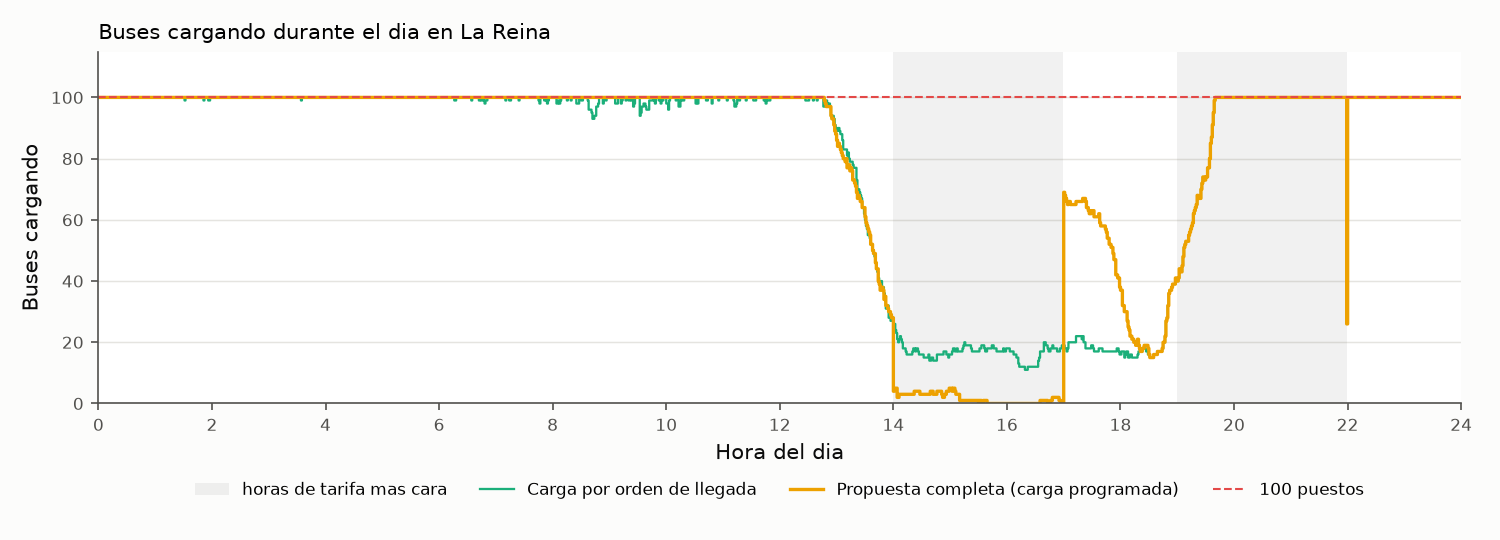

Values plotted in this chart, from the file beside it:
minuto; orden_de_llegada; propuesta_completa; puestos
0; 100.0; 100.0; 100
1; 100.0; 100.0; 100
2; 100.0; 100.0; 100
3; 100.0; 100.0; 100
4; 100.0; 100.0; 100
5; 100.0; 100.0; 100
6; 100.0; 100.0; 100
7; 100.0; 100.0; 100
8; 100.0; 100.0; 100
9; 100.0; 100.0; 100
10; 100.0; 100.0; 100
11; 100.0; 100.0; 100
12; 100.0; 100.0; 100
13; 100.0; 100.0; 100
14; 100.0; 100.0; 100
15; 100.0; 100.0; 100
16; 100.0; 100.0; 100
17; 100.0; 100.0; 100
18; 100.0; 100.0; 100
19; 100.0; 100.0; 100
20; 100.0; 100.0; 100
21; 100.0; 100.0; 100
22; 100.0; 100.0; 100
23; 100.0; 100.0; 100
24; 100.0; 100.0; 100
25; 100.0; 100.0; 100
26; 100.0; 100.0; 100
27; 100.0; 100.0; 100
28; 100.0; 100.0; 100
29; 100.0; 100.0; 100
30; 100.0; 100.0; 100
31; 100.0; 100.0; 100
32; 100.0; 100.0; 100
33; 100.0; 100.0; 100
34; 100.0; 100.0; 100
35; 100.0; 100.0; 100
36; 100.0; 100.0; 100
37; 100.0; 100.0; 100
38; 100.0; 100.0; 100
39; 100.0; 100.0; 100
40; 100.0; 100.0; 100
41; 100.0; 100.0; 100
42; 100.0; 100.0; 100
43; 100.0; 100.0; 100
44; 100.0; 100.0; 100
45; 100.0; 100.0; 100
46; 100.0; 100.0; 100
47; 100.0; 100.0; 100
48; 100.0; 100.0; 100
49; 100.0; 100.0; 100
50; 100.0; 100.0; 100
51; 100.0; 100.0; 100
52; 100.0; 100.0; 100
53; 100.0; 100.0; 100
54; 100.0; 100.0; 100
55; 100.0; 100.0; 100
56; 100.0; 100.0; 100
57; 100.0; 100.0; 100
58; 100.0; 100.0; 100
59; 100.0; 100.0; 100
... 1,380 more rows
